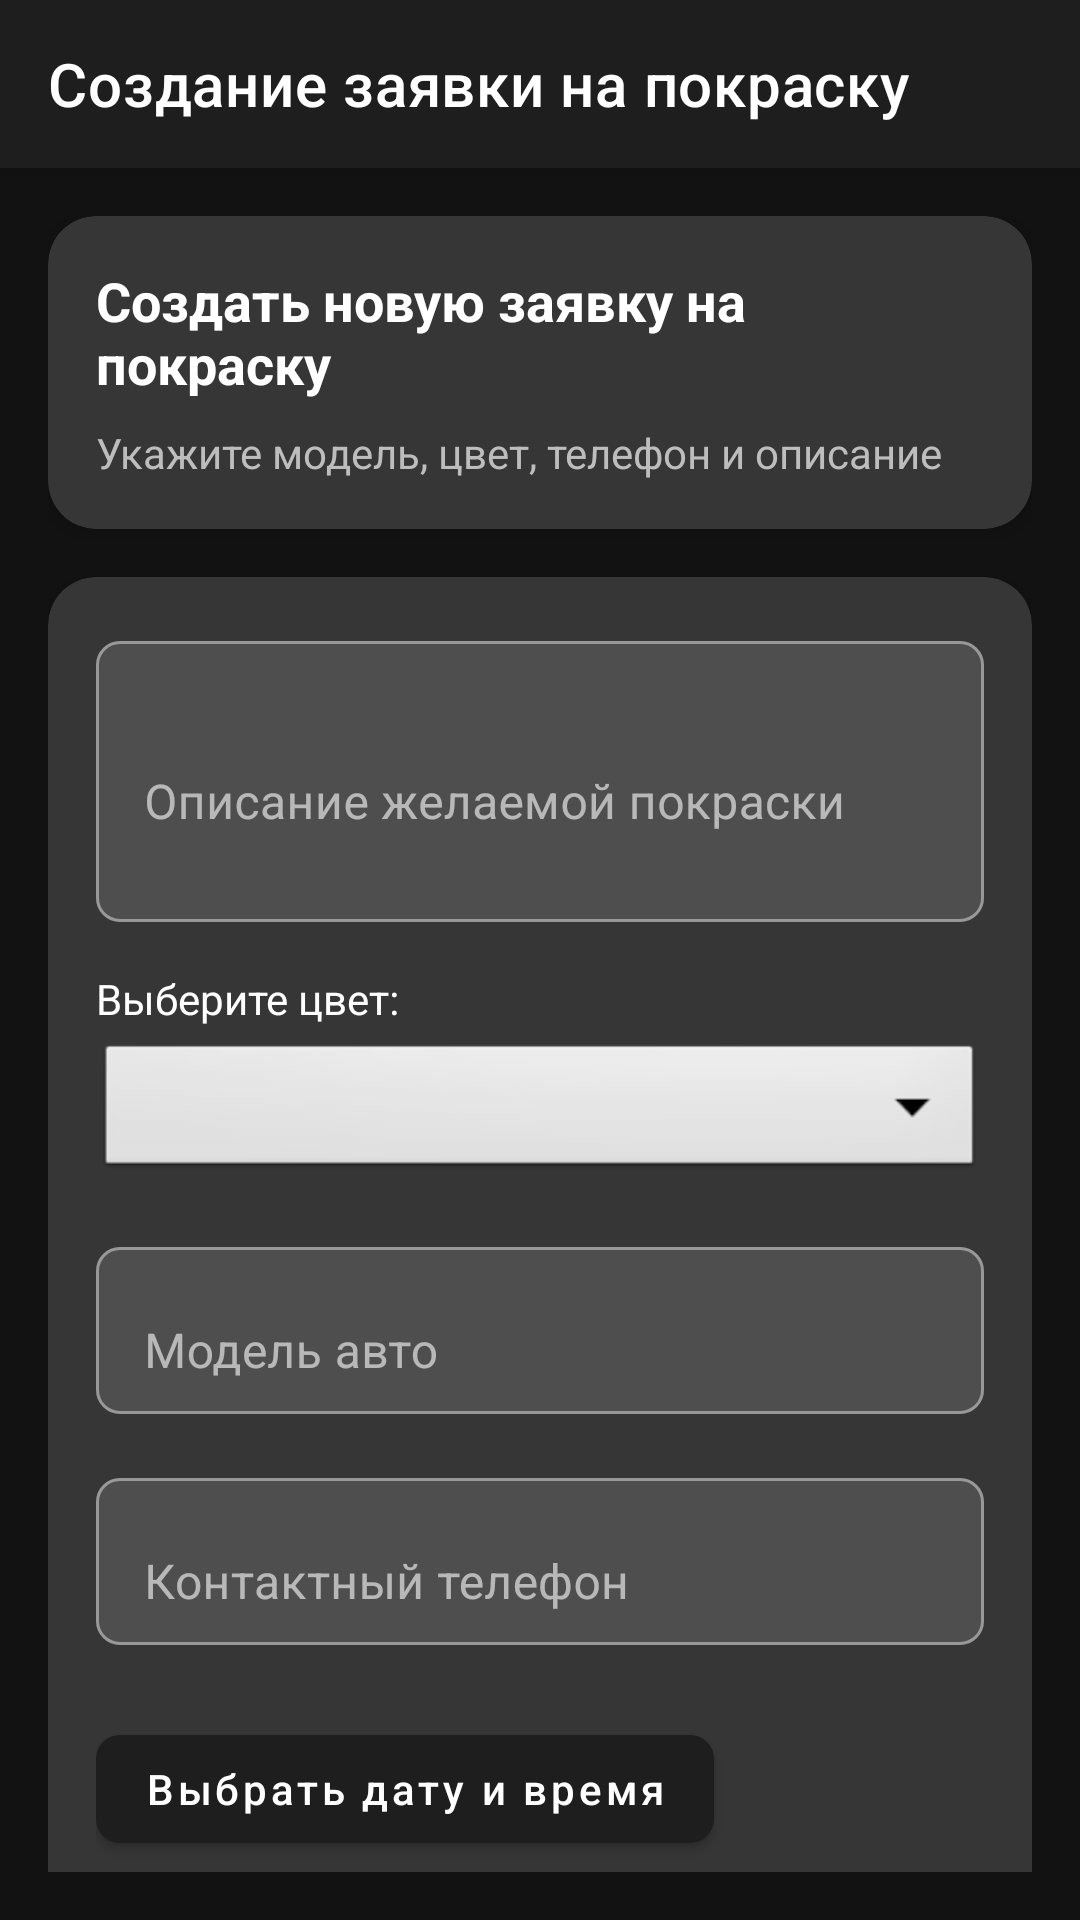

The Android layout XML behind this screen, and the referenced resources:
<!-- AndroidManifest.xml: application theme Theme.ISP291_FolomeevStepan -->
<!-- res/layout/activity_create_paint.xml -->
<?xml version="1.0" encoding="utf-8"?>
<androidx.coordinatorlayout.widget.CoordinatorLayout
    xmlns:android="http://schemas.android.com/apk/res/android"
    xmlns:app="http://schemas.android.com/apk/res-auto"
    android:layout_width="match_parent"
    android:layout_height="match_parent"
    android:background="@color/background">

    <androidx.appcompat.widget.Toolbar
        android:id="@+id/toolbar"
        android:layout_width="match_parent"
        android:layout_height="?attr/actionBarSize"
        android:background="@color/surface"
        app:title="Создание заявки на покраску"
        app:titleTextColor="@color/text_primary"
        android:elevation="4dp" />

    <androidx.core.widget.NestedScrollView
        android:layout_width="match_parent"
        android:layout_height="match_parent"
        android:layout_marginTop="?attr/actionBarSize"
        app:layout_behavior="@string/appbar_scrolling_view_behavior"
        android:padding="16dp">

        <LinearLayout
            android:layout_width="match_parent"
            android:layout_height="wrap_content"
            android:orientation="vertical">

            <com.google.android.material.card.MaterialCardView
                android:layout_width="match_parent"
                android:layout_height="wrap_content"
                app:cardCornerRadius="16dp"
                app:cardElevation="4dp"
                app:cardBackgroundColor="@color/card_background"
                android:layout_marginBottom="16dp">

                <LinearLayout
                    android:layout_width="match_parent"
                    android:layout_height="wrap_content"
                    android:orientation="vertical"
                    android:padding="16dp">

                    <TextView
                        android:layout_width="wrap_content"
                        android:layout_height="wrap_content"
                        android:text="Создать новую заявку на покраску"
                        android:textColor="@color/text_primary"
                        android:textSize="18sp"
                        android:textStyle="bold" />

                    <TextView
                        android:layout_width="wrap_content"
                        android:layout_height="wrap_content"
                        android:text="Укажите модель, цвет, телефон и описание"
                        android:textColor="@color/text_secondary"
                        android:layout_marginTop="8dp"
                        android:textSize="14sp"/>
                </LinearLayout>
            </com.google.android.material.card.MaterialCardView>

            <com.google.android.material.card.MaterialCardView
                android:layout_width="match_parent"
                android:layout_height="wrap_content"
                app:cardCornerRadius="16dp"
                app:cardElevation="4dp"
                app:cardBackgroundColor="@color/card_background">

                <LinearLayout
                    android:layout_width="match_parent"
                    android:layout_height="wrap_content"
                    android:orientation="vertical"
                    android:padding="16dp">

                    <com.google.android.material.textfield.TextInputLayout
                        android:layout_width="match_parent"
                        android:layout_height="wrap_content"
                        app:boxBackgroundMode="outline"
                        app:boxCornerRadiusBottomEnd="8dp"
                        app:boxCornerRadiusBottomStart="8dp"
                        app:boxCornerRadiusTopEnd="8dp"
                        app:boxCornerRadiusTopStart="8dp"
                        android:layout_marginBottom="16dp">

                        <com.google.android.material.textfield.TextInputEditText
                            android:id="@+id/et_description"
                            android:layout_width="match_parent"
                            android:layout_height="wrap_content"
                            android:hint="Описание желаемой покраски"
                            android:minLines="3"
                            android:textColor="@color/text_primary"
                            android:textColorHint="@color/text_secondary"/>
                    </com.google.android.material.textfield.TextInputLayout>

                    <TextView
                        android:layout_width="wrap_content"
                        android:layout_height="wrap_content"
                        android:text="Выберите цвет:"
                        android:textColor="@color/text_primary"
                        android:textSize="14sp"
                        android:layout_marginBottom="4dp"/>

                    <Spinner
                        android:id="@+id/sp_color"
                        android:layout_width="match_parent"
                        android:layout_height="48dp"
                        android:background="@android:drawable/btn_dropdown"
                        android:layout_marginBottom="16dp"/>

                    <com.google.android.material.textfield.TextInputLayout
                        android:layout_width="match_parent"
                        android:layout_height="wrap_content"
                        app:boxBackgroundMode="outline"
                        app:boxCornerRadiusBottomEnd="8dp"
                        app:boxCornerRadiusBottomStart="8dp"
                        app:boxCornerRadiusTopEnd="8dp"
                        app:boxCornerRadiusTopStart="8dp"
                        android:layout_marginBottom="16dp">

                        <com.google.android.material.textfield.TextInputEditText
                            android:id="@+id/et_model"
                            android:layout_width="match_parent"
                            android:layout_height="wrap_content"
                            android:hint="Модель авто"
                            android:textColor="@color/text_primary"
                            android:textColorHint="@color/text_secondary"/>
                    </com.google.android.material.textfield.TextInputLayout>

                    <com.google.android.material.textfield.TextInputLayout
                        android:layout_width="match_parent"
                        android:layout_height="wrap_content"
                        app:boxBackgroundMode="outline"
                        app:boxCornerRadiusBottomEnd="8dp"
                        app:boxCornerRadiusBottomStart="8dp"
                        app:boxCornerRadiusTopEnd="8dp"
                        app:boxCornerRadiusTopStart="8dp"
                        android:layout_marginBottom="16dp">

                        <com.google.android.material.textfield.TextInputEditText
                            android:id="@+id/et_phone"
                            android:layout_width="match_parent"
                            android:layout_height="wrap_content"
                            android:hint="Контактный телефон"
                            android:inputType="phone"
                            android:textColor="@color/text_primary"
                            android:textColorHint="@color/text_secondary"/>
                    </com.google.android.material.textfield.TextInputLayout>

                    <com.google.android.material.button.MaterialButton
                        android:id="@+id/btn_pick_date"
                        android:layout_width="wrap_content"
                        android:layout_height="48dp"
                        android:text="Выбрать дату и время"
                        android:textAllCaps="false"
                        android:layout_marginTop="8dp"
                        app:backgroundTint="@color/surface"
                        app:cornerRadius="8dp" />
                    <TextView
                        android:id="@+id/tv_category"
                        android:layout_width="wrap_content"
                        android:layout_height="wrap_content"
                        android:text="Категория: -"
                        android:textColor="@color/text_primary"
                        android:layout_marginTop="8dp"/>

                    <TextView
                        android:id="@+id/tv_selected_date"
                        android:layout_width="wrap_content"
                        android:layout_height="wrap_content"
                        android:text="Дата не выбрана"
                        android:textColor="@color/text_secondary"
                        android:layout_marginTop="12dp" />

                    <com.google.android.material.button.MaterialButton
                        android:id="@+id/btn_submit"
                        android:layout_width="match_parent"
                        android:layout_height="48dp"
                        android:text="Отправить заявку"
                        android:textAllCaps="false"
                        android:layout_marginTop="24dp"
                        app:cornerRadius="8dp"
                        style="@style/Widget.MaterialComponents.Button" />

                </LinearLayout>
            </com.google.android.material.card.MaterialCardView>

            <View android:layout_width="match_parent" android:layout_height="32dp"/>
        </LinearLayout>
    </androidx.core.widget.NestedScrollView>
</androidx.coordinatorlayout.widget.CoordinatorLayout>
<!-- resources referenced by this layout -->
<resources>
  <color name="background">#121212</color>
  <color name="card_background">#222222</color>
  <color name="surface">#1E1E1E</color>
  <color name="text_primary">#FFFFFF</color>
  <color name="text_secondary">#BDBDBD</color>
  <style name="Theme.ISP291_FolomeevStepan" parent="Theme.MaterialComponents.NoActionBar">
          <item name="android:windowBackground">@color/background</item>
          <item name="android:statusBarColor">@color/surface</item>
          <item name="colorPrimary">@color/surface</item>
          <item name="colorOnPrimary">@color/text_primary</item>
          <item name="android:colorBackground">@color/background</item>
          <item name="colorOnBackground">@color/text_primary</item>
          <item name="colorSurface">@color/card_background</item>
          <item name="colorOnSurface">@color/text_primary</item>
          <item name="colorSecondary">@color/text_secondary</item>
      </style>
</resources>
